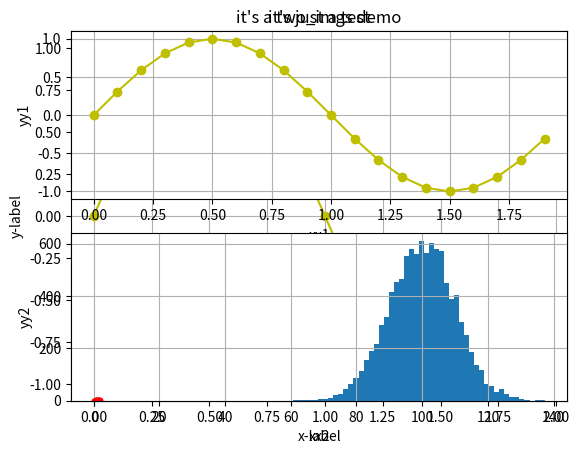

Write the Python code that produced this figure. (Note: this script raises an exception after producing the figure.)
import matplotlib.pyplot as plt
import matplotlib.mlab as mlab
import numpy as np
from matplotlib import cm
from matplotlib.ticker import LinearLocator, FormatStrFormatter
from mpl_toolkits.mplot3d import Axes3D


def initial_image():

    # define x\y
    x = np.arange(0.0, 2.0, 0.05)
    s = np.sin(np.pi * x)

    # set color and linestyle
    plt.plot(x, s, "yo-")

    # set tilte and x\y labels
    plt.title("it's just a test")
    plt.xlabel("x-label")
    plt.ylabel("y-label")

    plt.grid() # set gridding
    plt.savefig("initial_img.png") # save image
    plt.show() # show the image


def two_images():

    x = np.arange(0.0, 2.0, 0.1)
    s1 = np.sin(np.pi * x)
    s2 = x * 2

    plt.subplot(2, 1, 1) # devide 2 rows and 1 cols and get first row
    plt.plot(x, s1, "yo-")
    plt.title("it's a two_imgs demo")
    plt.xlabel("xx1")
    plt.ylabel("yy1")
    plt.grid()

    plt.subplot(2, 1, 2)
    plt.plot(x, s2, "r.-")
    plt.xlabel("xx2")
    plt.ylabel("yy2")
    plt.grid()
    plt.savefig("two_images.png")
    plt.show()


def Histogram_demo():
    # set u and &
    mean = 100
    sigma = 10

    # produce normal distribution , 10000个数
    x = mean + sigma * np.random.randn(10000)

    num_bins = 50  # 共50个格子
    # 直方图函数， normed=1即和为1,
    # 返回50个概率、直方块左边线的x值、各个方块对象
    n, bins, patches = plt.hist(x, num_bins, normed=1, facecolor='yellow', alpha=0.5)
    y = mlab.normpdf(bins, mean, sigma)  # 一条逼近的曲线

    plt.plot(bins, y, "r--")
    plt.title("Histogram of XXX: $\mu=100$, $\sigma=10$")
    plt.xlabel("x-label")
    plt.ylabel("y-label")
    plt.grid()
    plt.subplots_adjust(left=0.15)
    plt.savefig("Histogram_demo.png")
    plt.show()


def d3_points():
    x_list = [[3,3,2],[4,3,1],[1,2,3],[1,1,2],[2,1,2]]
    fig = plt.figure() # 得到画面
    ax = fig.gca(projection='3d') # 得到3d坐标的图
    # 画点
    for x in x_list:
        ax.scatter(x[0],x[1],x[2],c='r')
    plt.savefig("d3_image.png")
    plt.show()


def d3_plane():
    fig = plt.figure()
    ax = fig.add_subplot(1,1,1,projection='3d')  # 一行一列第一个
    X = np.arange(1, 10, 1)
    Y = np.arange(1, 10, 1)
    X,Y = np.meshgrid(X, Y)  # 将坐标向量变为坐标矩阵，列为x的长度，行为y的长度
    Z = 3*X + 2*Y + 30

    # 构建平面
    surf = ax.plot_surface(X, Y, Z, rstride=1, cstride=1, cmap=cm.jet, linewidth=0, antialiased=True)

    ax.set_xlabel("x-label", color='r')
    ax.set_ylabel("y-label", color='g')
    ax.set_zlabel("z-label", color='b')

    ax.set_zlim3d(0, 100) # 设置z坐标轴
    fig.colorbar(surf, shrink=0.5, aspect=5) # 图例

    plt.savefig("d3_plane.png")
    plt.show()


def d3_hookface():
    fig = plt.figure()  # 得到画面
    ax = fig.gca(projection='3d')  # 得到3d坐标的图
    X = np.arange(-5, 5, 0.1)
    Y = np.arange(-5, 5, 0.1)
    X,Y = np.meshgrid(X, Y)  # 将坐标向量变为坐标矩阵，列为x的长度，行为y的长度
    R = np.sqrt(X**2 + Y**2)
    Z = np.sin(R)
    # 曲面，x,y,z坐标，横向步长，纵向步长，颜色，线宽，是否渐变
    surf = ax.plot_surface(X, Y, Z, rstride=1, cstride=1, cmap=cm.coolwarm, linewidth=0, antialiased=False)
    ax.set_zlim(-1.01, 1.01)

    ax.set_xlabel("x-label", color='r')
    ax.set_ylabel("y-label", color='g')
    ax.set_zlabel("z-label", color='b')

    ax.zaxis.set_major_locator(LinearLocator(10))  # 设置z轴标度
    ax.zaxis.set_major_formatter(FormatStrFormatter('%0.02f'))  # 设置z轴精度
    # shrink颜色条伸缩比例0-1, aspect颜色条宽度（反比例，数值越大宽度越窄）
    fig.colorbar(surf, shrink=0.5, aspect=5)

    plt.savefig("d3_hookface2.eps", bbox_inches='tight')
    plt.show()


def main():
    initial_image()
    two_images()
    Histogram_demo()
    d3_points()
    d3_plane()
    d3_hookface()


if __name__ == '__main__':
    main()
